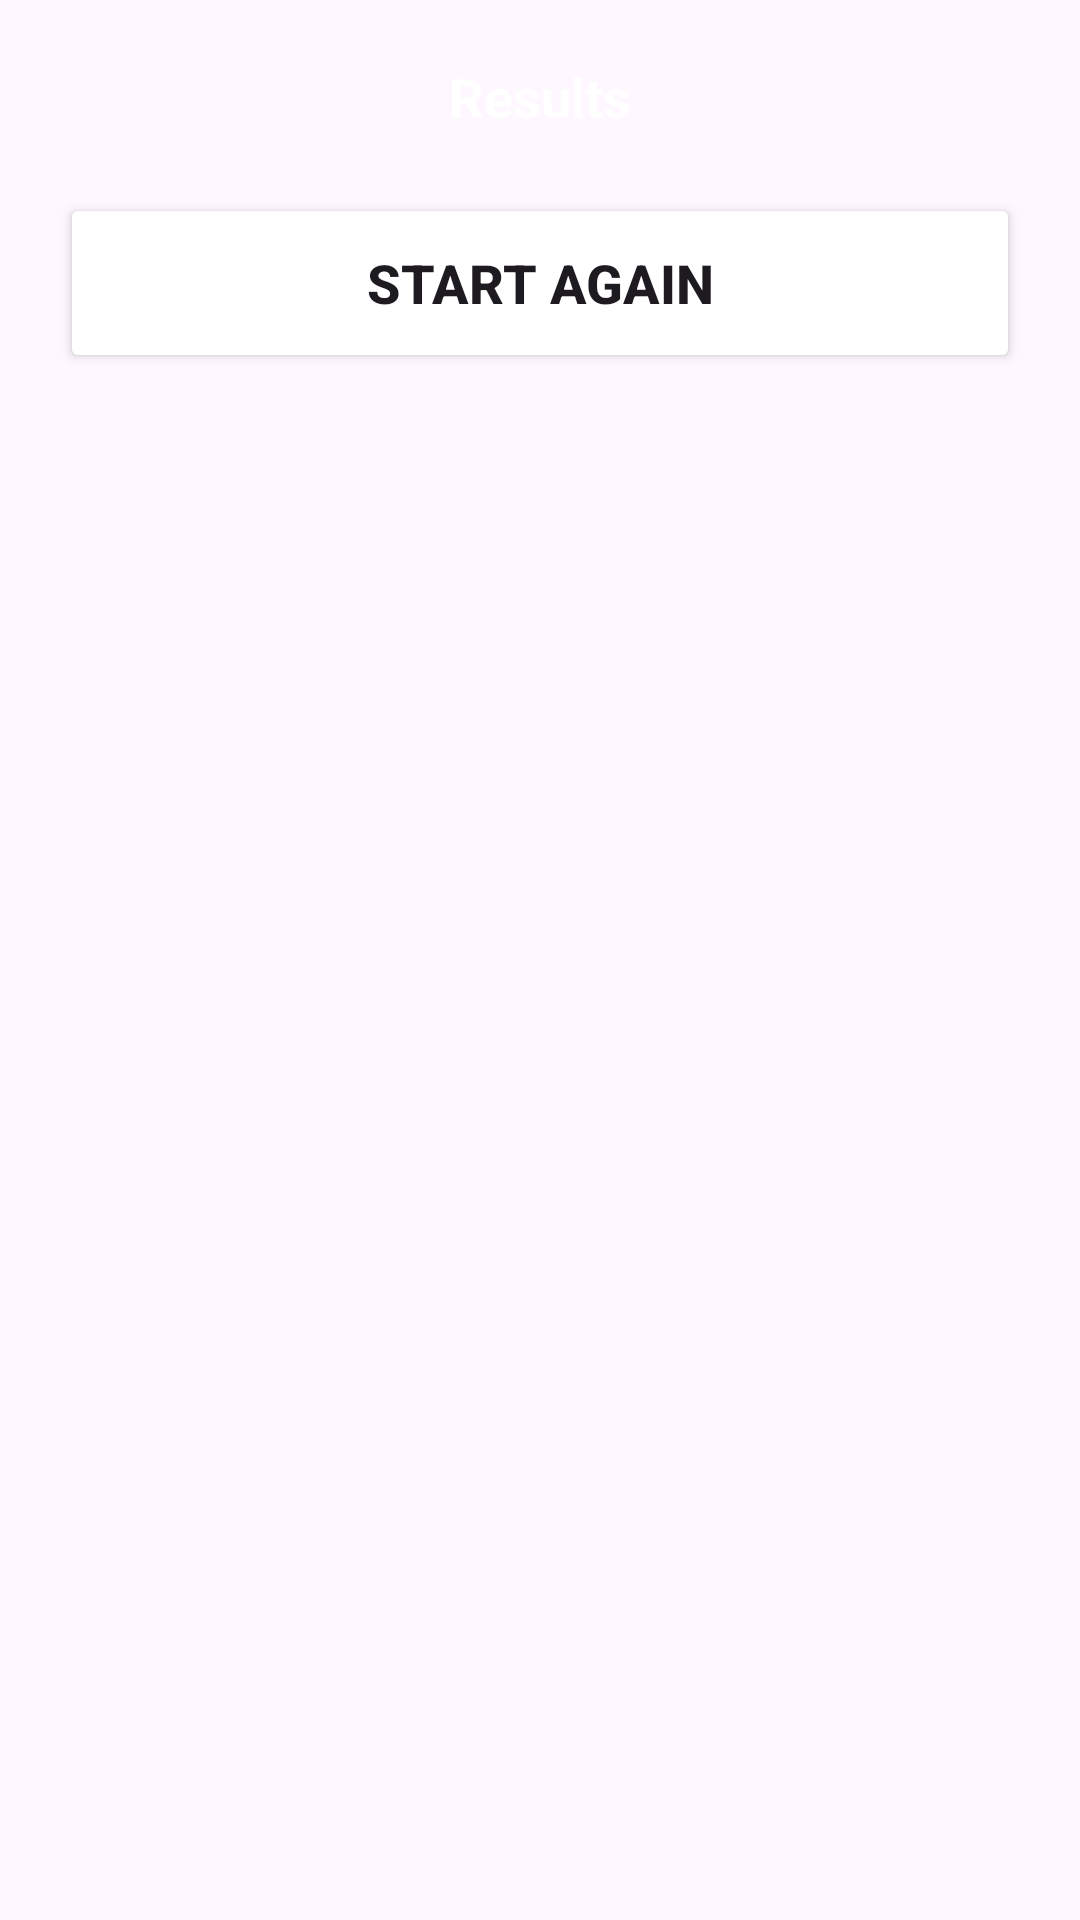

Reconstruct the res/layout file that produces this screen, plus the resources it refers to.
<!-- AndroidManifest.xml: application theme Theme.TicTacToe -->
<!-- res/layout/result_dialog.xml -->
<?xml version="1.0" encoding="utf-8"?>
<androidx.constraintlayout.widget.ConstraintLayout xmlns:android="http://schemas.android.com/apk/res/android"
    xmlns:app="http://schemas.android.com/apk/res-auto"
    xmlns:tools="http://schemas.android.com/tools"
    android:layout_width="match_parent"
    android:layout_height="wrap_content"
    android:background="@drawable/lavender_box"
    app:layout_constraintWidth_percent=".8"
    tools:context=".ResultDialog">

    <LinearLayout
        android:layout_width="match_parent"
        android:layout_height="wrap_content"
        android:orientation="vertical"
        app:layout_constraintEnd_toEndOf="parent"
        app:layout_constraintStart_toStartOf="parent"
        app:layout_constraintTop_toTopOf="parent">

        <TextView
            android:id="@+id/messageText"
            android:layout_width="match_parent"
            android:layout_height="wrap_content"
            android:layout_marginStart="20dp"
            android:layout_marginTop="20dp"
            android:layout_marginEnd="20dp"
            android:gravity="center"
            android:text="@string/results"
            android:textColor="@color/white"
            android:textSize="18sp"
            android:textStyle="bold" />

        <Button
            android:id="@+id/startAgainButton"
            android:layout_width="match_parent"
            android:layout_height="60dp"
            android:layout_margin="20dp"
            android:backgroundTint="@color/white"
            android:text="@string/start_again"
            android:textColor="@color/lavender"
            android:textSize="18sp"
            android:textStyle="bold"
            app:cornerRadius="20dp" />

    </LinearLayout>


</androidx.constraintlayout.widget.ConstraintLayout>
<!-- resources referenced by this layout -->
<resources>
  <!-- drawable lavender_box (drawable) -->
  <?xml version="1.0" encoding="utf-8"?>
  <shape xmlns:android="http://schemas.android.com/apk/res/android"
      android:shape="rectangle">
      <solid android:color="@color/lavender" />
      <corners android:radius="15dp" />
  </shape>
  <string name="results">Results</string>
  <string name="start_again">Start Again</string>
  <style name="Theme.TicTacToe" parent="Base.Theme.TicTacToe" />
  <style name="Base.Theme.TicTacToe" parent="Theme.Material3.DayNight.NoActionBar">
          
          <item name="colorPrimary">@color/lavender</item>
          <item name="colorPrimaryVariant">#737EDA</item>
          <item name="colorOnPrimary">@color/white</item>
          
          <item name="colorSecondary">@color/teal_200</item>
          <item name="colorSecondaryVariant">@color/teal_700</item>
          <item name="colorOnSecondary">@color/black</item>
          
          <item name="android:statusBarColor">?attr/colorPrimaryVariant</item>
      </style>
  <!-- not gathered from this repository: default colours our renderer supplied (Android Studio template values) -->
  <color name="teal_200">#FF03DAC5</color>
  <color name="teal_700">#FF018786</color>
  <color name="black">#FF000000</color>
  <color name="white">#FFFFFFFF</color>
</resources>
